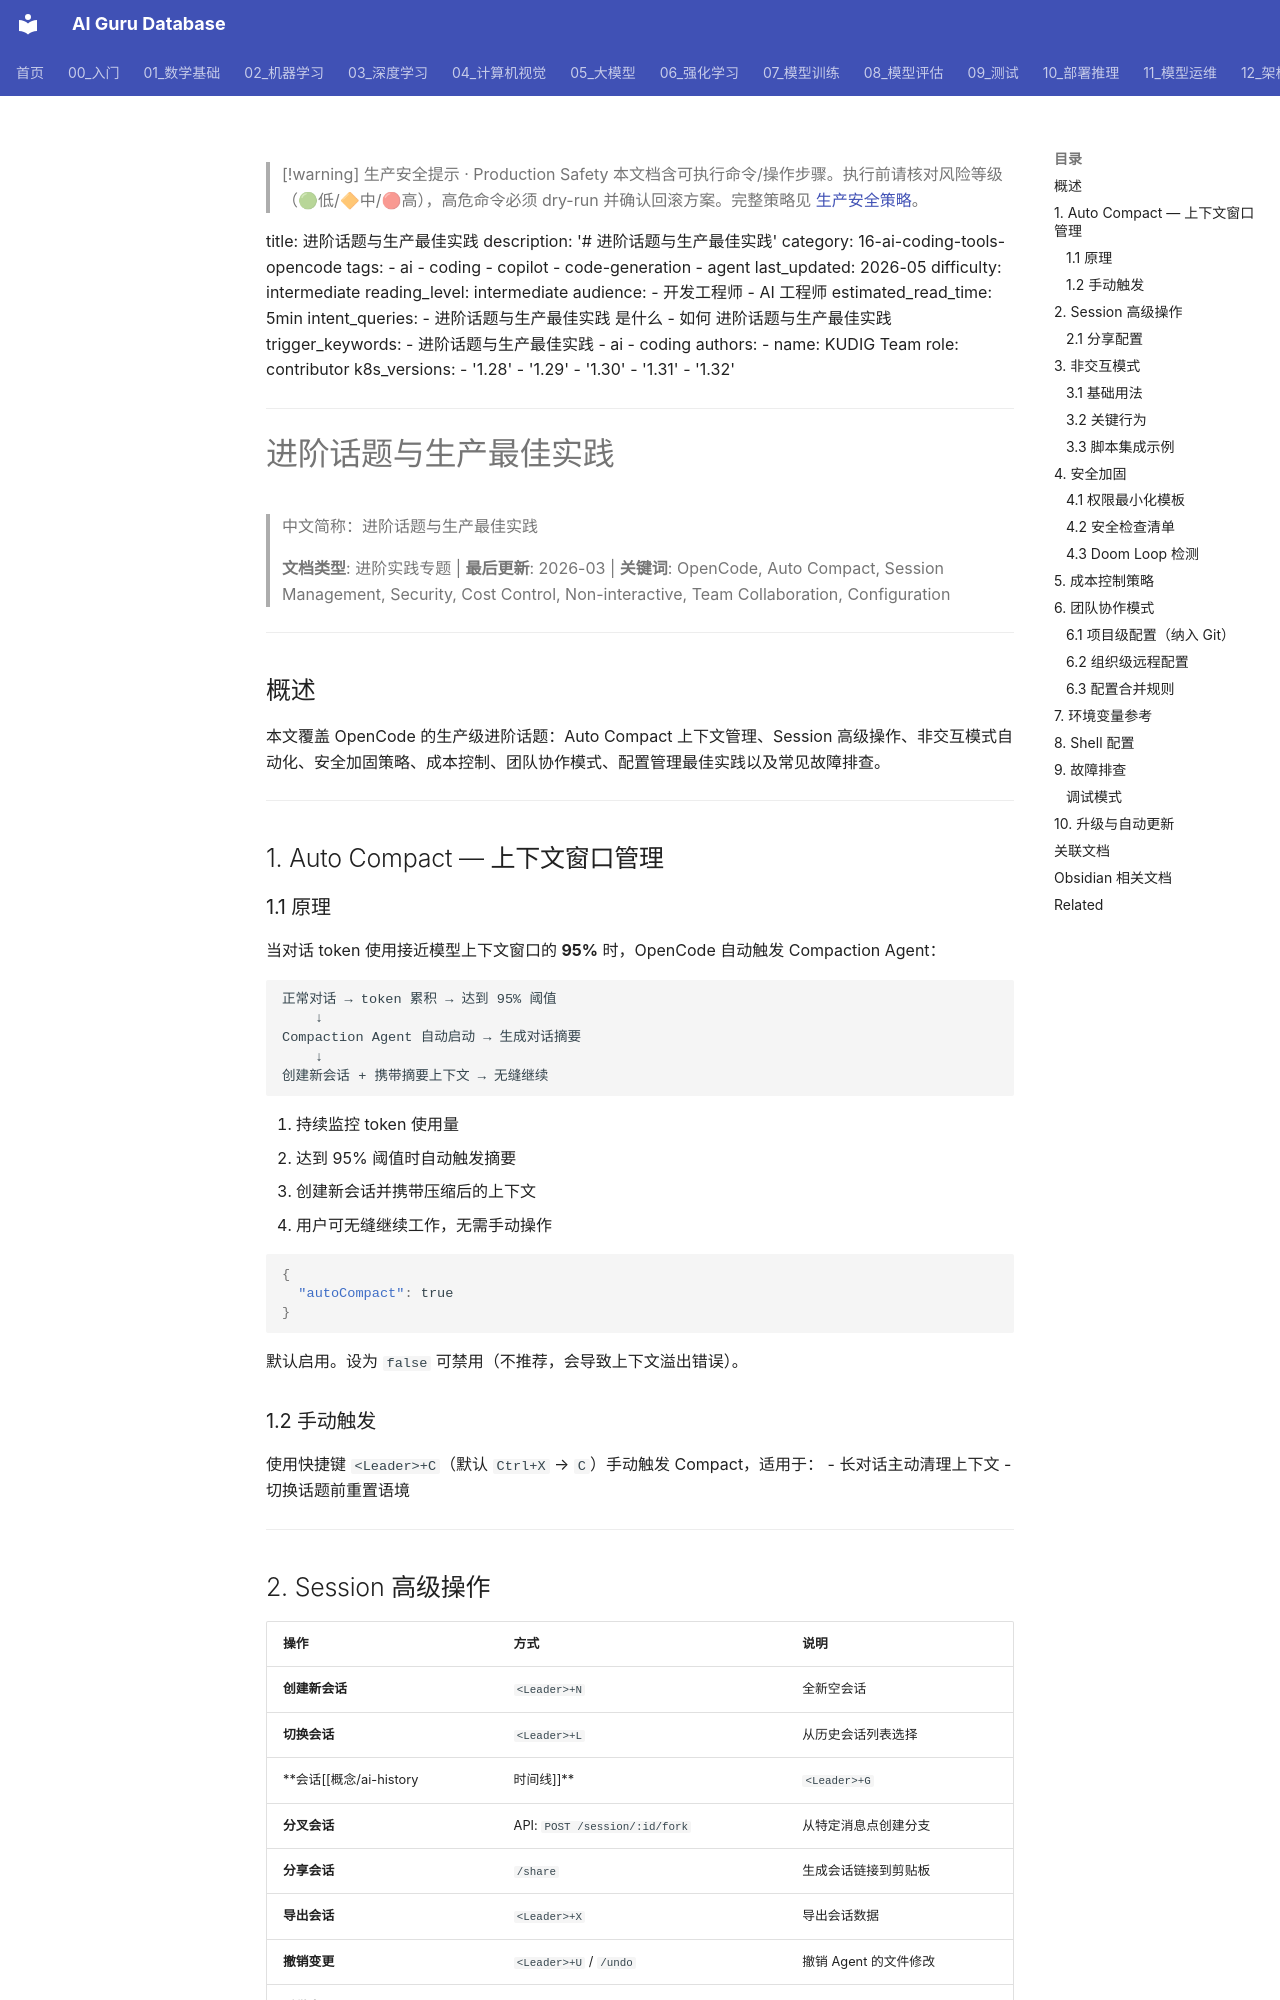

repository: ai-guru-global/ai-guru-database · page: 16_编程/07_OpenCode_开源编程/12_32_opencode_advanced_topics/index.html · generator: mkdocs

---
title: '进阶话题与生产最佳实践'

tags:
- ai
- ai-coding
created: 2026-06-12
category: 16-ai-coding-tools-opencode
tier: peripheral
aliases:
  - "Opencode Advanced Topics"
  - "opencode advanced topics"

updated: 2026-06-30
summary: "进阶话题与生产最佳实践 — 专题文档"
sources: []
name_zh: "进阶话题与生产最佳实践"
---

> [!warning] 生产安全提示 · Production Safety
> 本文档含可执行命令/操作步骤。执行前请核对风险等级（🟢低/🔶中/🔴高），高危命令必须 dry-run 并确认回滚方案。完整策略见 [生产安全策略](../../治理/Production_Safety_Policy.md)。
<!-- op-safety-banner v1 -->
title: 进阶话题与生产最佳实践
description: '# 进阶话题与生产最佳实践'
category: 16-ai-coding-tools-opencode
tags:
- ai
- coding
- copilot
- code-generation
- agent
last_updated: 2026-05
difficulty: intermediate
reading_level: intermediate
audience:
- 开发工程师
- AI 工程师
estimated_read_time: 5min
intent_queries:
- 进阶话题与生产最佳实践 是什么
- 如何 进阶话题与生产最佳实践
trigger_keywords:
- 进阶话题与生产最佳实践
- ai
- coding
authors:
- name: KUDIG Team
 role: contributor
k8s_versions:
- '1.28'
- '1.29'
- '1.30'
- '1.31'
- '1.32'
---

# 进阶话题与生产最佳实践

> 中文简称：进阶话题与生产最佳实践

> **文档类型**: 进阶实践专题 | **最后更新**: 2026-03 | **关键词**: OpenCode, Auto Compact, Session Management, Security, Cost Control, Non-interactive, Team Collaboration, Configuration

---

## 概述

本文覆盖 OpenCode 的生产级进阶话题：Auto Compact 上下文管理、Session 高级操作、非交互模式自动化、安全加固策略、成本控制、团队协作模式、配置管理最佳实践以及常见故障排查。

---

## 1. Auto Compact — 上下文窗口管理

### 1.1 原理

当对话 token 使用接近模型上下文窗口的 **95%** 时，OpenCode 自动触发 Compaction Agent：

```
正常对话 → token 累积 → 达到 95% 阈值
    ↓
Compaction Agent 自动启动 → 生成对话摘要
    ↓
创建新会话 + 携带摘要上下文 → 无缝继续
```

1. 持续监控 token 使用量
2. 达到 95% 阈值时自动触发摘要
3. 创建新会话并携带压缩后的上下文
4. 用户可无缝继续工作，无需手动操作

```json
{
  "autoCompact": true
}
```

默认启用。设为 `false` 可禁用（不推荐，会导致上下文溢出错误）。

### 1.2 手动触发

使用快捷键 `<Leader>+C`（默认 `Ctrl+X` → `C`）手动触发 Compact，适用于：
- 长对话主动清理上下文
- 切换话题前重置语境

---
